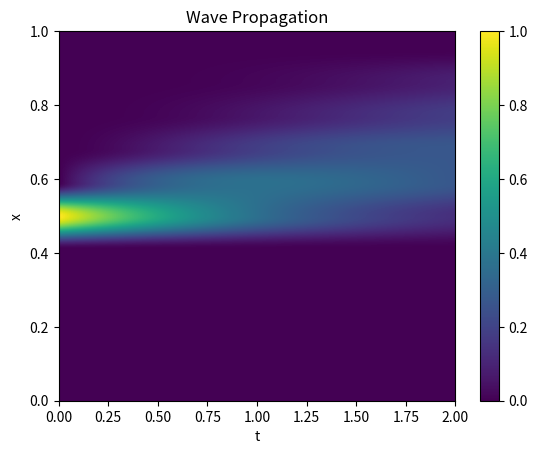

Recreate this plot in Python.
import numpy as np
import matplotlib.pyplot as plt

def wave_propagation(c, dx, dt, T, L):
    # Initialize the grid and set initial conditions
    x = np.linspace(0, L, int(L/dx)+1)
    t = np.linspace(0, T, int(T/dt)+1)
    u = np.zeros((len(x), len(t)))
    u[int(len(x)/2), 0] = 1

    # Solve the wave equation
    for n in range(len(t)-1):
        for i in range(1, len(x)-1):
            u[i, n+1] = u[i, n] - c*dt/dx * (u[i, n] - u[i-1, n])

    # Plot the wave propagation
    plt.imshow(u, origin='lower', aspect='auto', extent=[0, T, 0, L])
    plt.xlabel('t')
    plt.ylabel('x')
    plt.title('Wave Propagation')
    plt.colorbar()
    plt.show()

# Set the wave speed, space and time steps, and total time and space
c = 0.1
dx = 0.1
dt = 0.01
T = 2
L = 1

# Call the wave_propagation function
wave_propagation(c, dx, dt, T, L)
